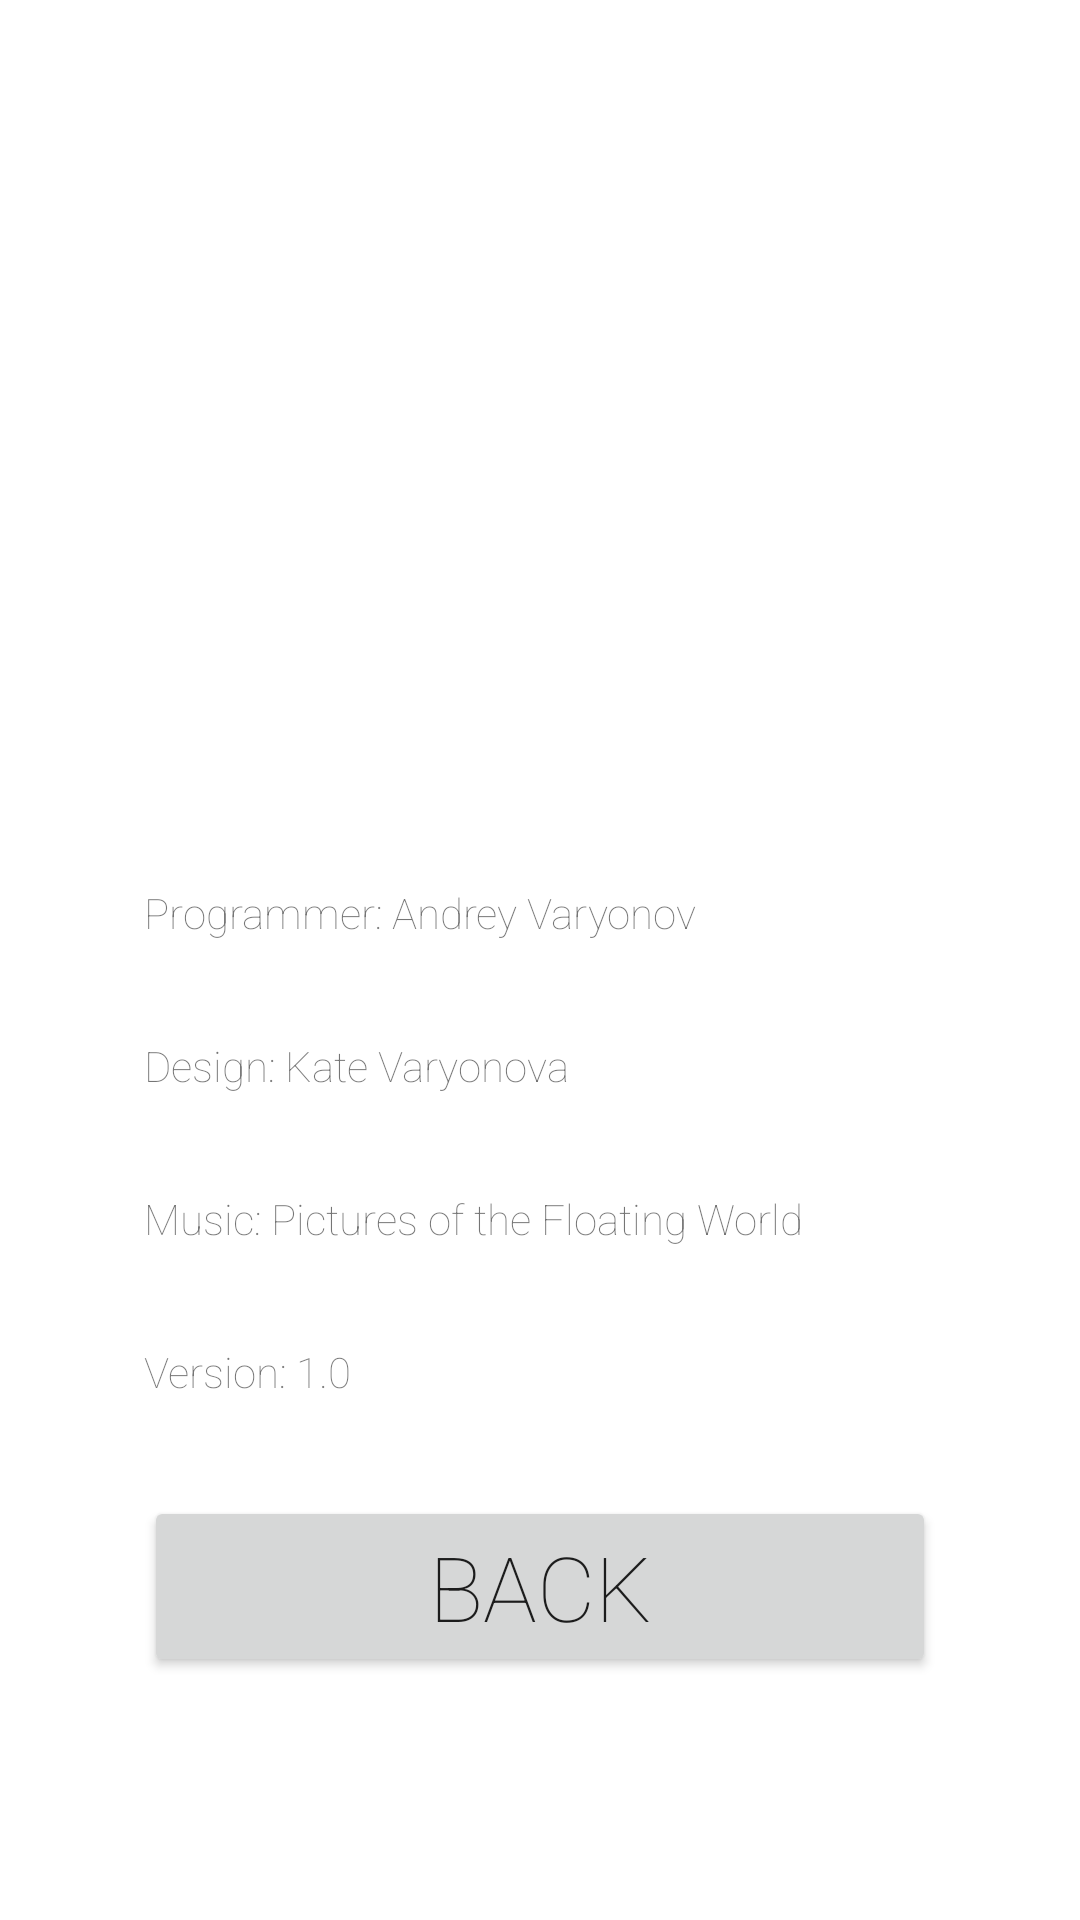

Reconstruct the res/layout file that produces this screen, plus the resources it refers to.
<!-- AndroidManifest.xml: activity theme Theme.AppCompat.Light.Dialog -->
<!-- res/layout/about.xml -->
<?xml version="1.0" encoding="utf-8"?>
<androidx.constraintlayout.widget.ConstraintLayout xmlns:android="http://schemas.android.com/apk/res/android"
    xmlns:app="http://schemas.android.com/apk/res-auto"
    xmlns:tools="http://schemas.android.com/tools"
    android:layout_width="match_parent"
    android:layout_height="match_parent"
    tools:context=".AboutActivity"
    style="@style/Theme.AppCompat.Light.NoActionBar">

    <TextView
        android:id="@+id/textView9"
        android:layout_width="0dp"
        android:layout_height="wrap_content"
        android:layout_marginStart="32dp"
        android:layout_marginEnd="32dp"
        android:layout_marginBottom="32dp"
        android:fontFamily="sans-serif-thin"
        android:text="@string/music_auth"
        app:layout_constraintBottom_toTopOf="@+id/textView10"
        app:layout_constraintEnd_toEndOf="parent"
        app:layout_constraintLeft_toLeftOf="parent"
        app:layout_constraintStart_toStartOf="parent" />

    <TextView
        android:id="@+id/textView2"
        android:layout_width="0dp"
        android:layout_height="wrap_content"
        android:layout_marginStart="32dp"
        android:layout_marginEnd="32dp"
        android:layout_marginBottom="32dp"
        android:fontFamily="sans-serif-thin"
        android:text="@string/design_auth"
        app:layout_constraintBottom_toTopOf="@+id/textView9"
        app:layout_constraintEnd_toEndOf="parent"
        app:layout_constraintLeft_toLeftOf="parent"
        app:layout_constraintStart_toStartOf="parent" />

    <TextView
        android:id="@+id/textView8"
        android:layout_width="0dp"
        android:layout_height="wrap_content"
        android:layout_marginStart="32dp"
        android:layout_marginEnd="32dp"
        android:layout_marginBottom="32dp"
        android:fontFamily="sans-serif-thin"
        android:text="@string/programmer"
        app:layout_constraintBottom_toTopOf="@+id/textView2"
        app:layout_constraintEnd_toEndOf="parent"
        app:layout_constraintLeft_toLeftOf="parent"
        app:layout_constraintStart_toStartOf="parent" />

    <TextView
        android:id="@+id/textView10"
        android:layout_width="0dp"
        android:layout_height="wrap_content"
        android:layout_marginStart="32dp"
        android:layout_marginEnd="32dp"
        android:layout_marginBottom="32dp"
        android:fontFamily="sans-serif-thin"
        android:text="@string/version"
        app:layout_constraintBottom_toTopOf="@+id/button"
        app:layout_constraintEnd_toEndOf="parent"
        app:layout_constraintStart_toStartOf="parent" />

    <View
        android:id="@+id/divider"
        android:layout_width="409dp"
        android:layout_height="1dp"
        android:layout_marginTop="32dp"
        android:background="?android:attr/listDivider"
        app:layout_constraintEnd_toEndOf="parent"
        app:layout_constraintStart_toStartOf="parent"
        app:layout_constraintTop_toTopOf="parent" />

    <View
        android:id="@+id/divider4"
        android:layout_width="409dp"
        android:layout_height="1dp"
        android:layout_marginBottom="32dp"
        android:background="?android:attr/listDivider"
        app:layout_constraintBottom_toBottomOf="parent"
        app:layout_constraintEnd_toEndOf="parent"
        app:layout_constraintStart_toStartOf="parent" />

    <Button
        android:id="@+id/button"
        style="@style/Widget.AppCompat.Button"
        android:layout_width="0dp"
        android:layout_height="wrap_content"
        android:layout_marginStart="32dp"
        android:layout_marginEnd="32dp"
        android:layout_marginBottom="32dp"
        android:fontFamily="sans-serif-thin"
        android:onClick="onBackAboutButtonPush"
        android:text="@string/back_b"
        android:textSize="30sp"
        app:layout_constraintBottom_toTopOf="@+id/divider4"
        app:layout_constraintEnd_toEndOf="parent"
        app:layout_constraintStart_toStartOf="parent" />

</androidx.constraintlayout.widget.ConstraintLayout>
<!-- resources referenced by this layout -->
<resources>
  <string name="back_b">Back</string>
  <string name="design_auth">Design: Kate Varyonova</string>
  <string name="music_auth">Music: Pictures of the Floating World</string>
  <string name="programmer">Programmer: Andrey Varyonov</string>
  <string name="version">Version: 1.0</string>
</resources>
